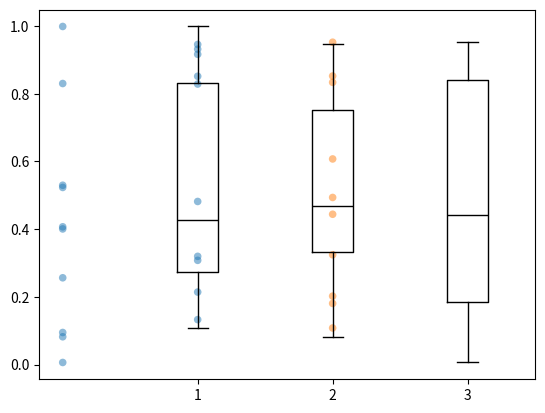

This chart was generated by the following Python code:
import matplotlib.pyplot as plt
import numpy as np


def box_plot(data, xlabel=None, ylabel=None, fig=None):

    if fig is None:
        fig = plt.figure()
        ax = fig.add_subplot(111)
    # n = len(results.keys())
    #
    # tick_labels = [
    #     "Loss\nvs\ngains", "Diff. $x +$\nSame $p$", "Diff. $x -$\nSame $p$",
    #     "Diff. $p$\nSame $x +$", "Diff. $p$\nSame $x -$"]

    n = len(data[:, 0])
    colors = ['C0' for _ in range(n - 1)] + ['C1']
    fontsize = 10
    positions = list(range(len(data[0])))

    y_scatter = data.flatten()
    x_scatter = np.repeat(range(n), len(data[0, :]))
    colors_scatter = np.array([colors[i] for i in x_scatter])

    # box plot reads by columns
    box_plot_data = data.reshape(data.shape[1], data.shape[0])

    ax.scatter(x_scatter, y_scatter, c=colors_scatter, s=30, alpha=0.5, linewidth=0.0, zorder=1)

    # ax.axhline(0.5, linestyle='--', color='0.3', zorder=-10, linewidth=0.5)

    # ax.set_yticks(np.arange(0.4, 1.1, 0.2))

    # ax.tick_params(axis='both', labelsize=fontsize)

    # ax.set_xlabel("Type of control\nMonkey {}.".format(monkey), fontsize=fontsize)
    # ax.set_xlabel("Control type", fontsize=fontsize)
    ax.set_ylabel(ylabel, fontsize=fontsize)

    # ax.set_xlim(0, 3)

    # Boxplot
    bp = ax.boxplot(box_plot_data, showfliers=False, zorder=2)

    for e in ['boxes', 'caps', 'whiskers', 'medians']:  # Warning: only one box, but several whiskers by plot
        for b, c in zip(bp[e], colors):
            b.set(color='black')
            b.set_alpha(1)

    # ax.set_aspect(3)


def main():

    y = np.random.random((3, 10))
    box_plot(y)
    plt.show()


if __name__ == '__main__':
    main()
